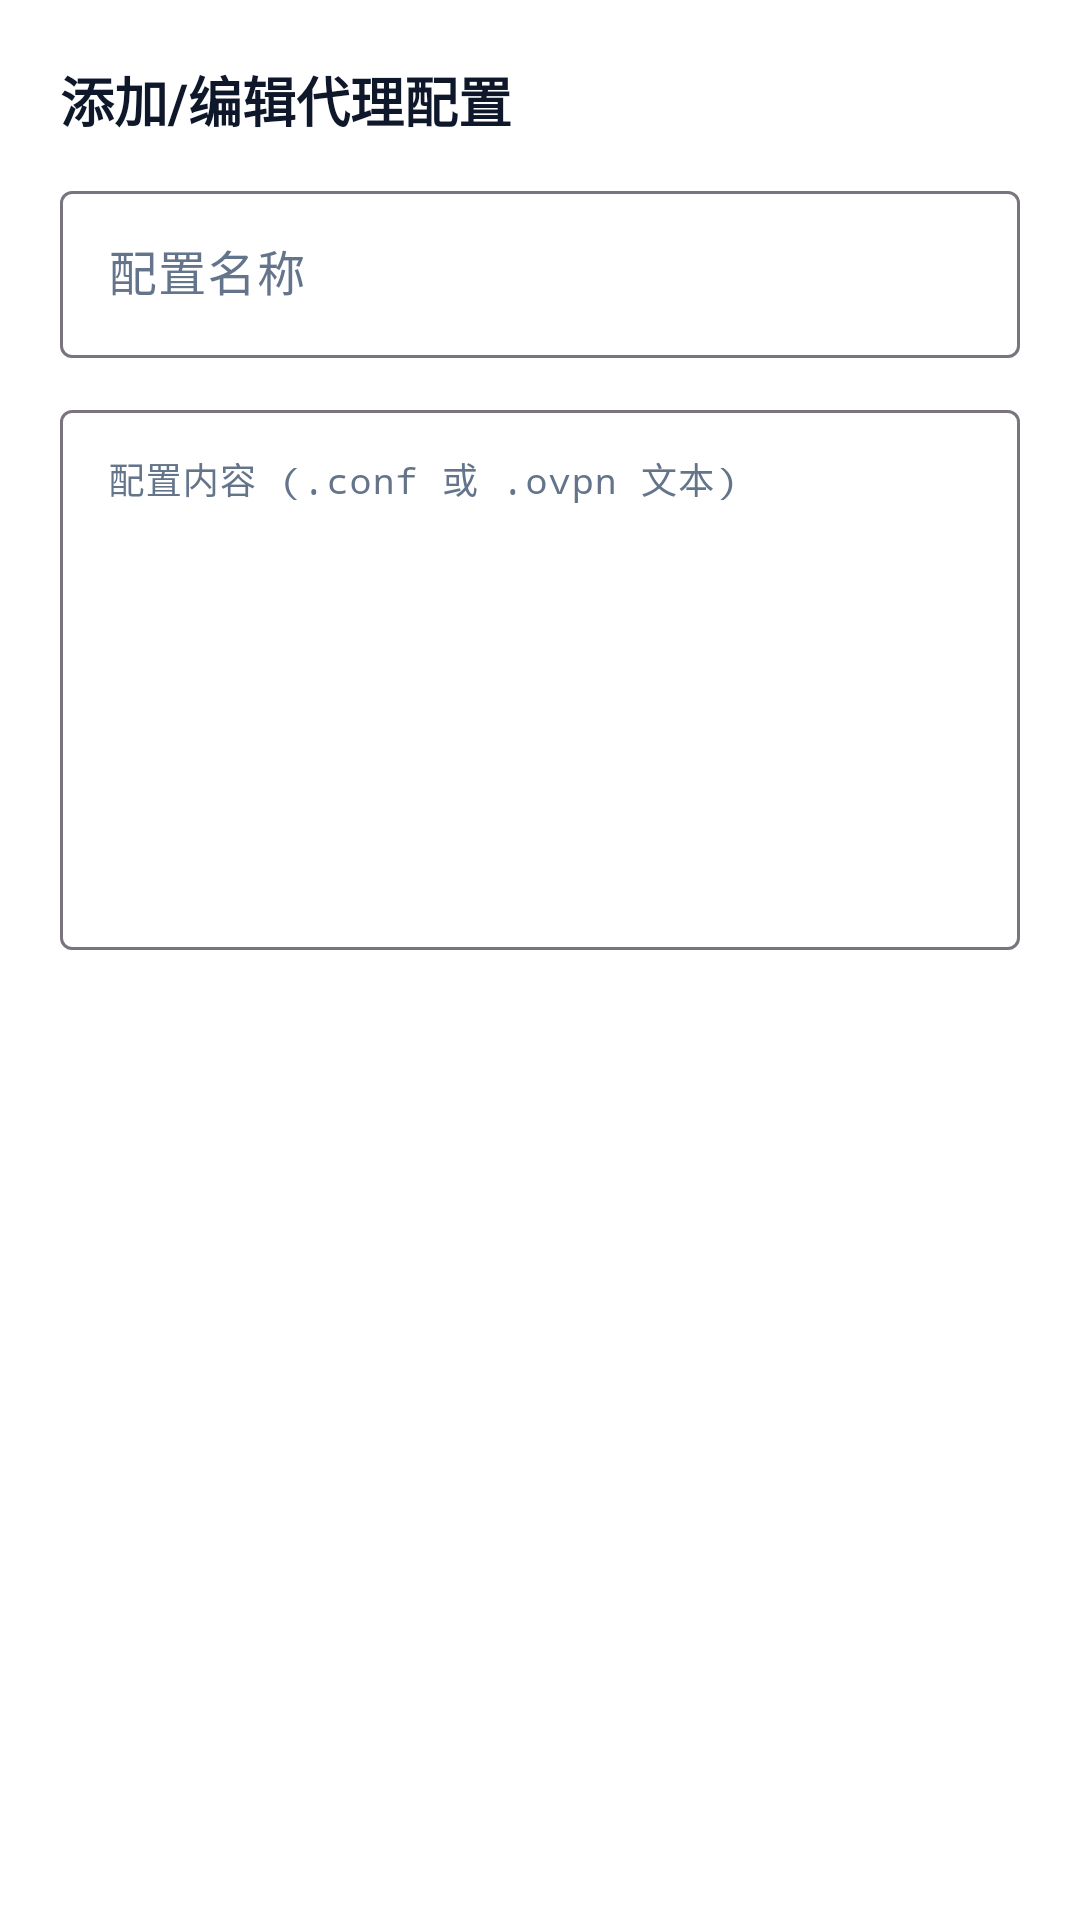

Here is an Android app screen rendered from its layout file. Give the layout XML and the strings, colors and styles it references.
<!-- AndroidManifest.xml: application theme Theme.WireOpenProxy -->
<!-- res/layout/dialog_edit_profile.xml -->
<?xml version="1.0" encoding="utf-8"?>
<LinearLayout xmlns:android="http://schemas.android.com/apk/res/android"
    android:layout_width="match_parent"
    android:layout_height="wrap_content"
    android:orientation="vertical"
    android:padding="20dp"
    android:background="@color/surface_card">

    <TextView
        android:id="@+id/dialog_title"
        android:layout_width="wrap_content"
        android:layout_height="wrap_content"
        android:text="添加/编辑代理配置"
        android:textColor="@color/text_primary"
        android:textSize="18sp"
        android:textStyle="bold"
        android:layout_marginBottom="12dp" />

    <com.google.android.material.textfield.TextInputLayout
        android:layout_width="match_parent"
        android:layout_height="wrap_content"
        android:hint="配置名称"
        android:textColorHint="@color/text_secondary"
        android:layout_marginBottom="12dp">

        <com.google.android.material.textfield.TextInputEditText
            android:id="@+id/et_profile_name"
            android:layout_width="match_parent"
            android:layout_height="wrap_content"
            android:textColor="@color/text_primary"
            android:singleLine="true" />
    </com.google.android.material.textfield.TextInputLayout>

    <com.google.android.material.textfield.TextInputLayout
        android:layout_width="match_parent"
        android:layout_height="wrap_content"
        android:hint="配置内容 (.conf 或 .ovpn 文本)"
        android:textColorHint="@color/text_secondary">

        <com.google.android.material.textfield.TextInputEditText
            android:id="@+id/et_profile_content"
            android:layout_width="match_parent"
            android:layout_height="180dp"
            android:gravity="top|start"
            android:textColor="@color/text_primary"
            android:fontFamily="monospace"
            android:textSize="12sp"
            android:inputType="textMultiLine" />
    </com.google.android.material.textfield.TextInputLayout>

</LinearLayout>
<!-- resources referenced by this layout -->
<resources>
  <color name="surface_card">#FFFFFF</color>
  <color name="text_primary">#0F172A</color>
  <color name="text_secondary">#64748B</color>
  <style name="Theme.WireOpenProxy" parent="Theme.Material3.DayNight.NoActionBar">
          <item name="colorPrimary">@color/brand_primary</item>
          <item name="colorPrimaryVariant">@color/purple_700</item>
          <item name="colorOnPrimary">@color/white</item>
          <item name="colorSecondary">@color/teal_700</item>
          <item name="colorOnSecondary">@color/white</item>
  
          
          <item name="android:windowBackground">@color/bg_page</item>
          <item name="android:statusBarColor">@color/bg_page</item>
          <item name="android:windowLightStatusBar">true</item>
          <item name="android:navigationBarColor">@color/bg_page</item>
      </style>
  <color name="brand_primary">#4355B9</color>
  <color name="purple_700">#FF303F9F</color>
  <color name="white">#FFFFFFFF</color>
  <color name="teal_700">#FF018786</color>
  <color name="bg_page">#F6F8FC</color>
</resources>
